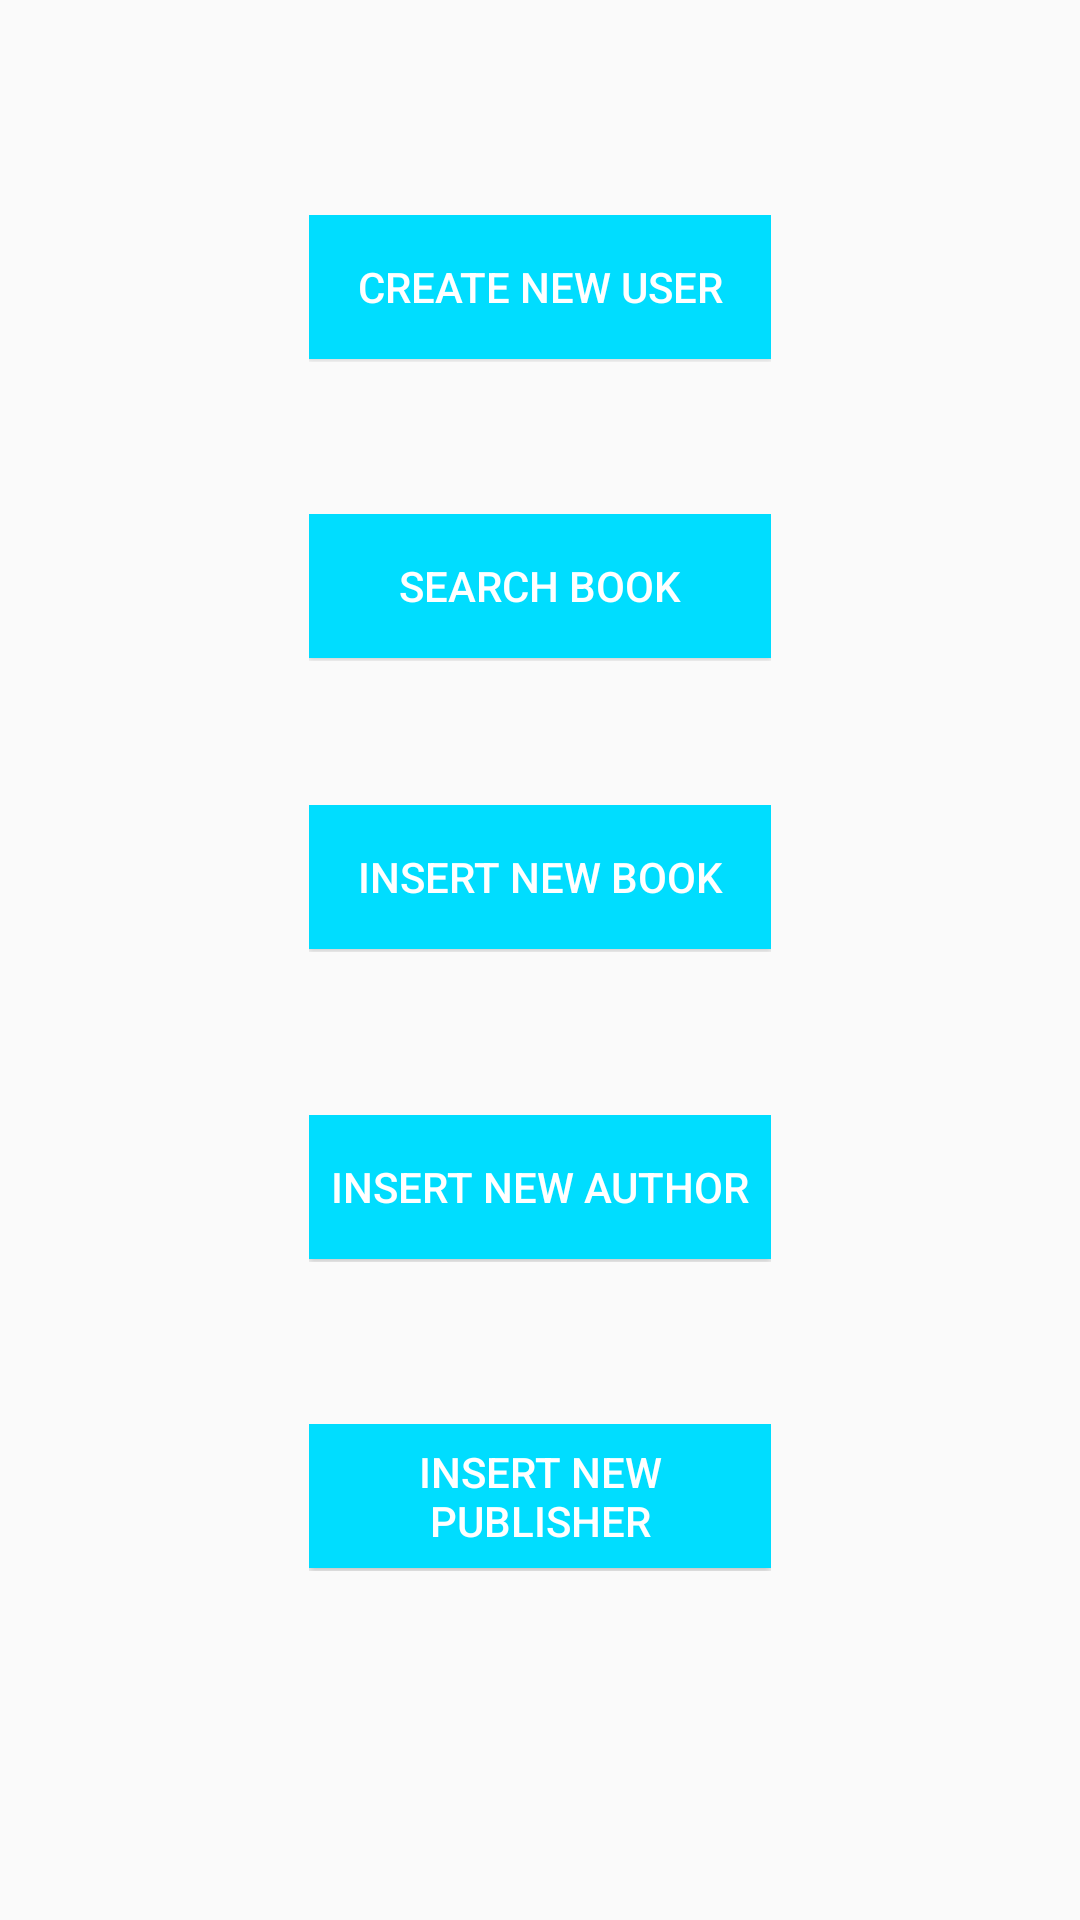

Reconstruct the res/layout file that produces this screen, plus the resources it refers to.
<!-- AndroidManifest.xml: application theme AppTheme -->
<!-- res/layout/activity_administrator_view.xml -->
<?xml version="1.0" encoding="utf-8"?>
<android.support.constraint.ConstraintLayout xmlns:android="http://schemas.android.com/apk/res/android"
    xmlns:app="http://schemas.android.com/apk/res-auto"
    xmlns:tools="http://schemas.android.com/tools"
    android:layout_width="match_parent"
    android:layout_height="match_parent"
    tools:context="com.fastcheckoutlibrary.backend.AdminView"
    android:background="@drawable/background_blue"
    tools:layout_editor_absoluteY="81dp"
    tools:layout_editor_absoluteX="0dp">

    <LinearLayout
        android:layout_width="154dp"
        android:layout_height="49dp"
        android:orientation="horizontal"
        app:layout_constraintBottom_toBottomOf="parent"
        app:layout_constraintLeft_toLeftOf="parent"
        app:layout_constraintRight_toRightOf="parent"
        app:layout_constraintTop_toTopOf="parent"
        app:layout_constraintVertical_bias="0.121">

        <Button
            android:id="@+id/buttonNewAdm"
            android:layout_width="wrap_content"
            android:layout_height="wrap_content"
            android:layout_weight="1"
            android:background="@android:color/white"
            android:backgroundTint="@android:color/holo_blue_bright"
            android:text="Create New User"
            android:textColor="@android:color/white"
            tools:layout_editor_absoluteX="148dp"
            tools:layout_editor_absoluteY="368dp" />
    </LinearLayout>

    <LinearLayout
        android:layout_width="154dp"
        android:layout_height="49dp"
        android:orientation="horizontal"
        app:layout_constraintBottom_toBottomOf="parent"
        app:layout_constraintLeft_toLeftOf="parent"
        app:layout_constraintRight_toRightOf="parent"
        app:layout_constraintTop_toTopOf="parent"
        app:layout_constraintVertical_bias="0.29">

        <Button
            android:id="@+id/buttonSearchAdm"
            android:layout_width="wrap_content"
            android:layout_height="wrap_content"
            android:layout_weight="1"
            android:background="@android:color/white"
            android:backgroundTint="@android:color/holo_blue_bright"
            android:text="Search Book"
            android:textColor="@android:color/white"
            tools:layout_editor_absoluteX="148dp"
            tools:layout_editor_absoluteY="368dp" />
    </LinearLayout>

    <LinearLayout
        android:layout_width="154dp"
        android:layout_height="49dp"
        android:orientation="horizontal"
        app:layout_constraintBottom_toBottomOf="parent"
        app:layout_constraintLeft_toLeftOf="parent"
        app:layout_constraintRight_toRightOf="parent"
        app:layout_constraintTop_toTopOf="parent"
        app:layout_constraintVertical_bias="0.454">

        <Button
            android:id="@+id/buttonInsertBook"
            android:layout_width="wrap_content"
            android:layout_height="wrap_content"
            android:layout_weight="1"
            android:background="@android:color/white"
            android:backgroundTint="@android:color/holo_blue_bright"
            android:text="Insert new Book"
            android:textColor="@android:color/white"
            tools:layout_editor_absoluteX="148dp"
            tools:layout_editor_absoluteY="368dp" />
    </LinearLayout>

    <LinearLayout
        android:layout_width="154dp"
        android:layout_height="49dp"
        android:orientation="horizontal"
        app:layout_constraintBottom_toBottomOf="parent"
        app:layout_constraintLeft_toLeftOf="parent"
        app:layout_constraintRight_toRightOf="parent"
        app:layout_constraintTop_toTopOf="parent"
        app:layout_constraintVertical_bias="0.629">

        <Button
            android:id="@+id/buttonInsertAuthorAdm"
            android:layout_width="wrap_content"
            android:layout_height="wrap_content"
            android:layout_weight="1"
            android:background="@android:color/white"
            android:backgroundTint="@android:color/holo_blue_bright"
            android:text="Insert new Author"
            android:textColor="@android:color/white"
            tools:layout_editor_absoluteX="148dp"
            tools:layout_editor_absoluteY="368dp" />
    </LinearLayout>

    <LinearLayout
        android:layout_width="154dp"
        android:layout_height="49dp"
        android:orientation="horizontal"
        app:layout_constraintBottom_toBottomOf="parent"
        app:layout_constraintLeft_toLeftOf="parent"
        app:layout_constraintRight_toRightOf="parent"
        app:layout_constraintTop_toTopOf="parent"
        app:layout_constraintVertical_bias="0.803">

        <Button
            android:id="@+id/buttonInsertPublisher"
            android:layout_width="wrap_content"
            android:layout_height="wrap_content"
            android:layout_weight="1"
            android:background="@android:color/white"
            android:backgroundTint="@android:color/holo_blue_bright"
            android:text="Insert New Publisher"
            android:textColor="@android:color/white"
            tools:layout_editor_absoluteX="148dp"
            tools:layout_editor_absoluteY="368dp" />
    </LinearLayout>

</android.support.constraint.ConstraintLayout>
<!-- resources referenced by this layout -->
<resources>
  <style name="AppTheme" parent="Theme.AppCompat.Light.DarkActionBar">
          
          <item name="colorPrimary">@color/colorPrimary</item>
          <item name="colorPrimaryDark">@color/colorPrimaryDark</item>
          <item name="colorAccent">@color/colorAccent</item>
      </style>
  <!-- not gathered from this repository: default colours our renderer supplied (Android Studio template values) -->
  <color name="colorPrimary">#FF6200EE</color>
  <color name="colorPrimaryDark">#FF3700B3</color>
  <color name="colorAccent">#FF03DAC5</color>
</resources>
